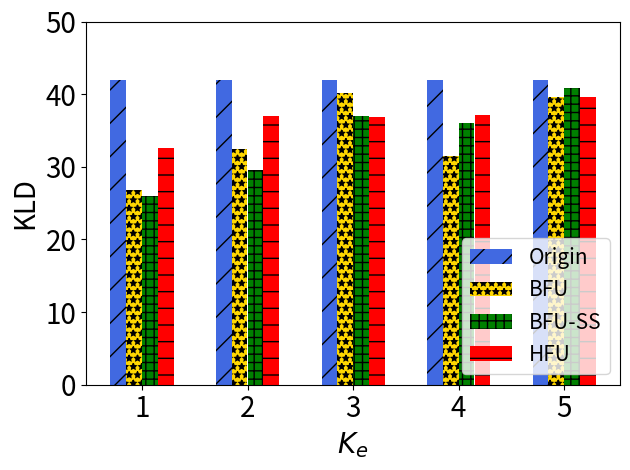

Recreate this plot in Python.
import matplotlib.pyplot as plt
import numpy as np

# [redacted]
labels = ['1', '2', '3', '4', '5']
unl_fr = [42, 23.80 * 42/23.80 , 24.84*42/24.84, 28*42/28, 33.94*42/33.94]
unl_br = [26.77, 18.41* 42/23.80, 23.73*42/24.84, 21*42/28, 32*42/33.94]
unl_self_r = [26, 16.73* 42/23.80, 21.87*42/24.84, 24*42/28, 33*42/33.94]
unl_hess_r = [32.63,  21*42/23.80, 21.82*42/24.84, 24.74*42/28, 32.03*42/33.94]

x = np.arange(len(labels))  # the label locations
width = 0.6  # the width of the bars
# no_noise = np.around(no_noise,0)
# samping = np.around(samping,0)
# ldp = np.around(ldp,0)


plt.subplots()
plt.bar(x - width / 2 + width / 8, unl_fr, width=0.148, label='Origin', color='royalblue', hatch='/')
plt.bar(x - width / 8, unl_br, width=0.148, label='BFU', color='gold', hatch='**')
plt.bar(x + width / 8, unl_self_r, width=0.148, label='BFU-SS', color='green', hatch='++')
plt.bar(x + width / 2 - width / 8, unl_hess_r, width=0.148, label='HFU', color='red', hatch='-')
# Add some text for labels, title and custom x-axis tick labels, etc.
plt.ylabel('KLD', fontsize=20)
# ax.set_title('Performance of Different Users n')
plt.xticks(x, labels, fontsize=20)
# ax.set_xticklabels(labels,fontsize=15)

my_y_ticks = np.arange(0, 60, 10)
plt.yticks(my_y_ticks, fontsize=20)
# ax.set_yticklabels(my_y_ticks,fontsize=15)

plt.legend(loc='lower right', fontsize=15)
plt.xlabel('$K_e$' ,fontsize=20)
# ax.bar_label(rects1, padding=1)
# ax.bar_label(rects2, padding=3)
# ax.bar_label(rects3, padding=3)

plt.tight_layout()

plt.rcParams['figure.figsize'] = (2.0, 1)
plt.rcParams['image.interpolation'] = 'nearest'
plt.rcParams['figure.subplot.left'] = 0.11
plt.rcParams['figure.subplot.bottom'] = 0.08
plt.rcParams['figure.subplot.right'] = 0.977
plt.rcParams['figure.subplot.top'] = 0.969
plt.savefig('cifar_KLD_ke_bar.png', dpi=400)
plt.show()
